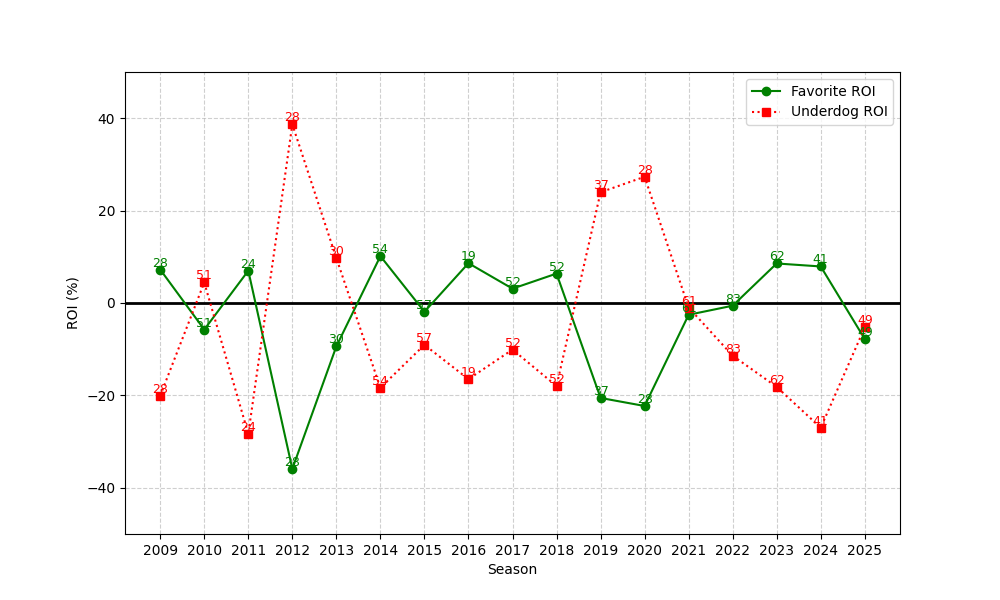

The data file committed next to this chart (first rows):
season, n, favorite_roi, underdog_roi
2009, 28, 7.24, -20.06
2010, 51, -5.751, 4.439
2011, 24, 6.995, -28.33
2012, 28, -35.9, 38.66
2013, 30, -9.379, 9.694
2014, 54, 10.15, -18.35
2015, 57, -1.896, -9.058
2016, 19, 8.616, -16.48
2017, 52, 3.102, -10.08
2018, 52, 6.369, -17.98
2019, 37, -20.55, 23.97
2020, 28, -22.29, 27.32
2021, 61, -2.549, -0.9878
2022, 83, -0.5851, -11.41
2023, 62, 8.557, -18.16
2024, 41, 7.909, -27.0
2025, 49, -7.802, -5.255
